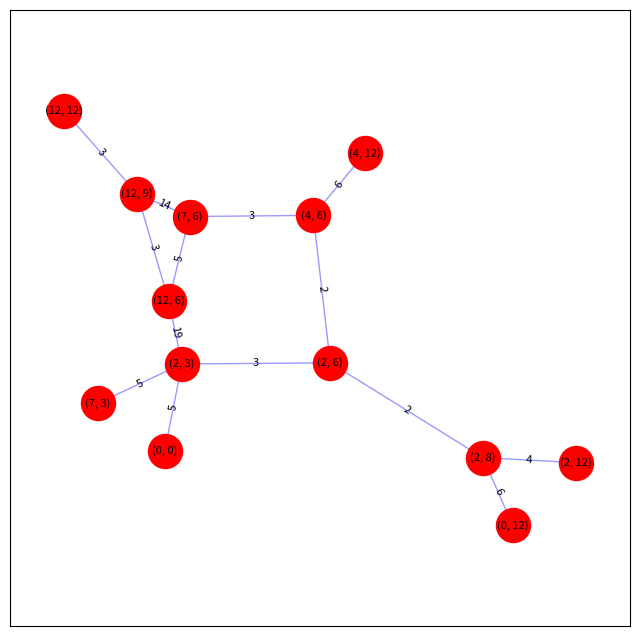

Reproduce this figure in Python.
# このプログラムを実行するには、次のライブラリを導入しておく必要がある。
#   NetworkX : グラフ・ネットワークを扱うライブラリ
#   Matplotlib : データをプロットする描画ライブラリ
#
# それぞれのライブラリの導入方法は以下の通り。
#   pip install networkx
#   pip install matplotlib
#
import networkx as nx
import matplotlib.pyplot as plt

# 無向グラフ
G = nx.Graph()

# 重み付きグラフの設定（迷路のサンプル）
# add_weighted_edges_from はエッジで指定。
G.add_weighted_edges_from(
    [((0, 0), (2, 3), 5),
     ((0, 12), (2, 8), 6),
     ((2, 3), (2, 6), 3),
     ((2, 3), (7, 3), 5),
     ((2, 3), (12, 6), 19),
     ((2, 6), (2, 8), 2),
     ((2, 6), (4, 6), 2),
     ((2, 8), (2, 12), 4),
     ((4, 6), (4, 12), 6),
     ((4, 6), (7, 6), 3),
     ((7, 6), (12, 6), 5),
     ((7, 6), (12, 9), 14),
     ((12, 6), (12, 9), 3),
     ((12, 9), (12, 12), 3),
     ], weight='weight')

# Matplotlibへ描画
plt.figure(figsize=(8, 8))
pos = nx.spring_layout(G, k=0.5)
edge_labels = {(i, j): w['weight'] for i, j, w in G.edges(data=True)}
nx.draw_networkx_nodes(G, pos, node_color='red', node_size=600)
nx.draw_networkx_labels(G, pos, font_size=8)
nx.draw_networkx_edge_labels(G, pos, edge_labels=edge_labels, font_size=8)
nx.draw_networkx_edges(G, pos, alpha=0.4, edge_color='blue')

# Matplotlibの表示
plt.axis('equal')   # 座標値の増分を同じ長さにする
plt.show()
